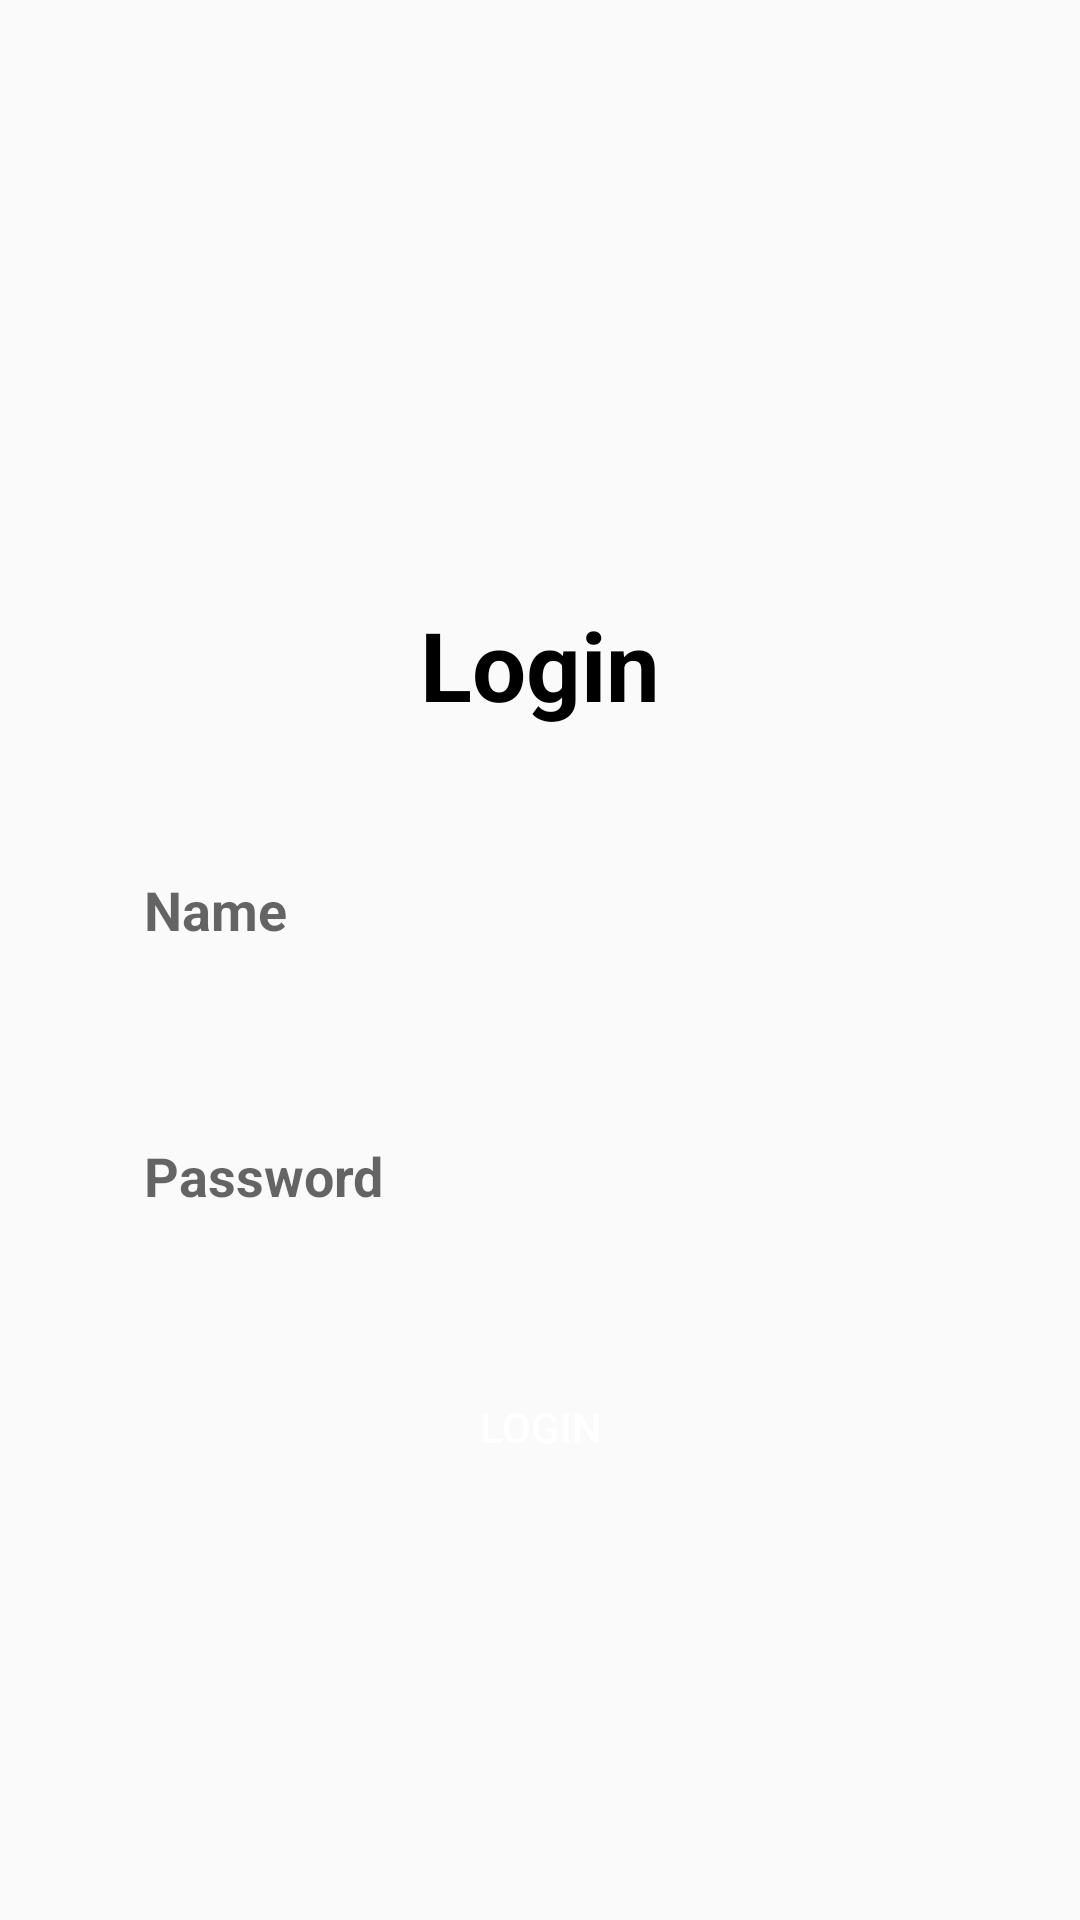

This screen was rendered from an Android layout file. Write that file and the resources it references.
<!-- AndroidManifest.xml: application theme Theme.Fragments_DEPI -->
<!-- res/layout/activity_login.xml -->
<?xml version="1.0" encoding="utf-8"?>
<layout xmlns:android="http://schemas.android.com/apk/res/android"
    xmlns:app="http://schemas.android.com/apk/res-auto">

    <data>

    </data>

    <androidx.constraintlayout.widget.ConstraintLayout
        android:layout_width="match_parent"
        android:layout_height="match_parent">

        <ImageView
            android:id="@+id/login_img"
            android:layout_width="200dp"
            android:layout_height="200dp"
            android:src="@drawable/login_ic"
            app:layout_constraintEnd_toEndOf="parent"
            app:layout_constraintStart_toStartOf="parent"
            app:layout_constraintTop_toTopOf="parent" />

        <TextView
            android:id="@+id/tv_login"
            android:layout_width="wrap_content"
            android:layout_height="wrap_content"
            android:text="@string/login"
            android:textSize="32sp"
            android:textColor="@color/black"
            android:textStyle="bold"
            app:layout_constraintEnd_toEndOf="parent"
            app:layout_constraintStart_toStartOf="parent"
            app:layout_constraintTop_toBottomOf="@+id/login_img" />

        <EditText
            android:layout_height="wrap_content"
            android:layout_width="match_parent"
            android:id="@+id/name_eText"
            style="@style/EditTextStyle"
            android:hint="@string/name"
            app:layout_constraintEnd_toEndOf="parent"
            app:layout_constraintStart_toStartOf="parent"
            app:layout_constraintTop_toBottomOf="@+id/tv_login" />

        <EditText
            android:maxLines="1"
            android:maxHeight="20dp"
            android:id="@+id/password_eText"
            android:layout_width="match_parent"
            android:layout_height="wrap_content"
            style="@style/EditTextStyle"
            android:hint="@string/password"
            app:layout_constraintEnd_toEndOf="parent"
            app:layout_constraintStart_toStartOf="parent"
            app:layout_constraintTop_toBottomOf="@+id/name_eText" />

        <Button
            android:id="@+id/btn_login"
            style="@style/ButtonStyle"
            android:layout_width="match_parent"
            android:layout_height="wrap_content"
            android:layout_marginStart="16dp"
            android:layout_marginTop="32dp"
            android:layout_marginEnd="16dp"
            android:text="@string/login"
            app:layout_constraintEnd_toEndOf="parent"
            app:layout_constraintHorizontal_bias="0.0"
            app:layout_constraintStart_toStartOf="parent"
            app:layout_constraintTop_toBottomOf="@+id/password_eText" />


    </androidx.constraintlayout.widget.ConstraintLayout>
</layout>
<!-- resources referenced by this layout -->
<resources>
  <color name="black">#FF000000</color>
  <string name="login">Login</string>
  <string name="name">Name</string>
  <string name="password">Password\n</string>
  <style name="ButtonStyle">
          <item name="android:layout_width">match_parent</item>
          <item name="android:layout_height">wrap_content</item>
  
          <item name="android:padding">12dp</item>
          <item name="android:textColor">@android:color/white</item>
          <item name="android:background">@drawable/button_rounded_background</item>
      </style>
  <style name="EditTextStyle">
          <item name="android:layout_width">match_parent</item>
          <item name="android:layout_height">wrap_content</item>
          <item name="android:textColor">@color/black</item>
          <item name="android:layout_margin">32dp</item>
          <item name="android:textStyle">bold</item>
          <item name="android:backgroundTint">@color/lightorange</item>
          <item name="android:padding">16dp</item>
          <item name="android:background">@drawable/button_rounded_background</item>
      </style>
      remove android:
  <style name="Theme.Fragments_DEPI" parent="Base.Theme.Fragments_DEPI" />
  <color name="lightorange">#FEE4D8</color>
  <style name="Base.Theme.Fragments_DEPI" parent="Theme.MaterialComponents.DayNight.NoActionBar.Bridge">
          
          
      </style>
</resources>
